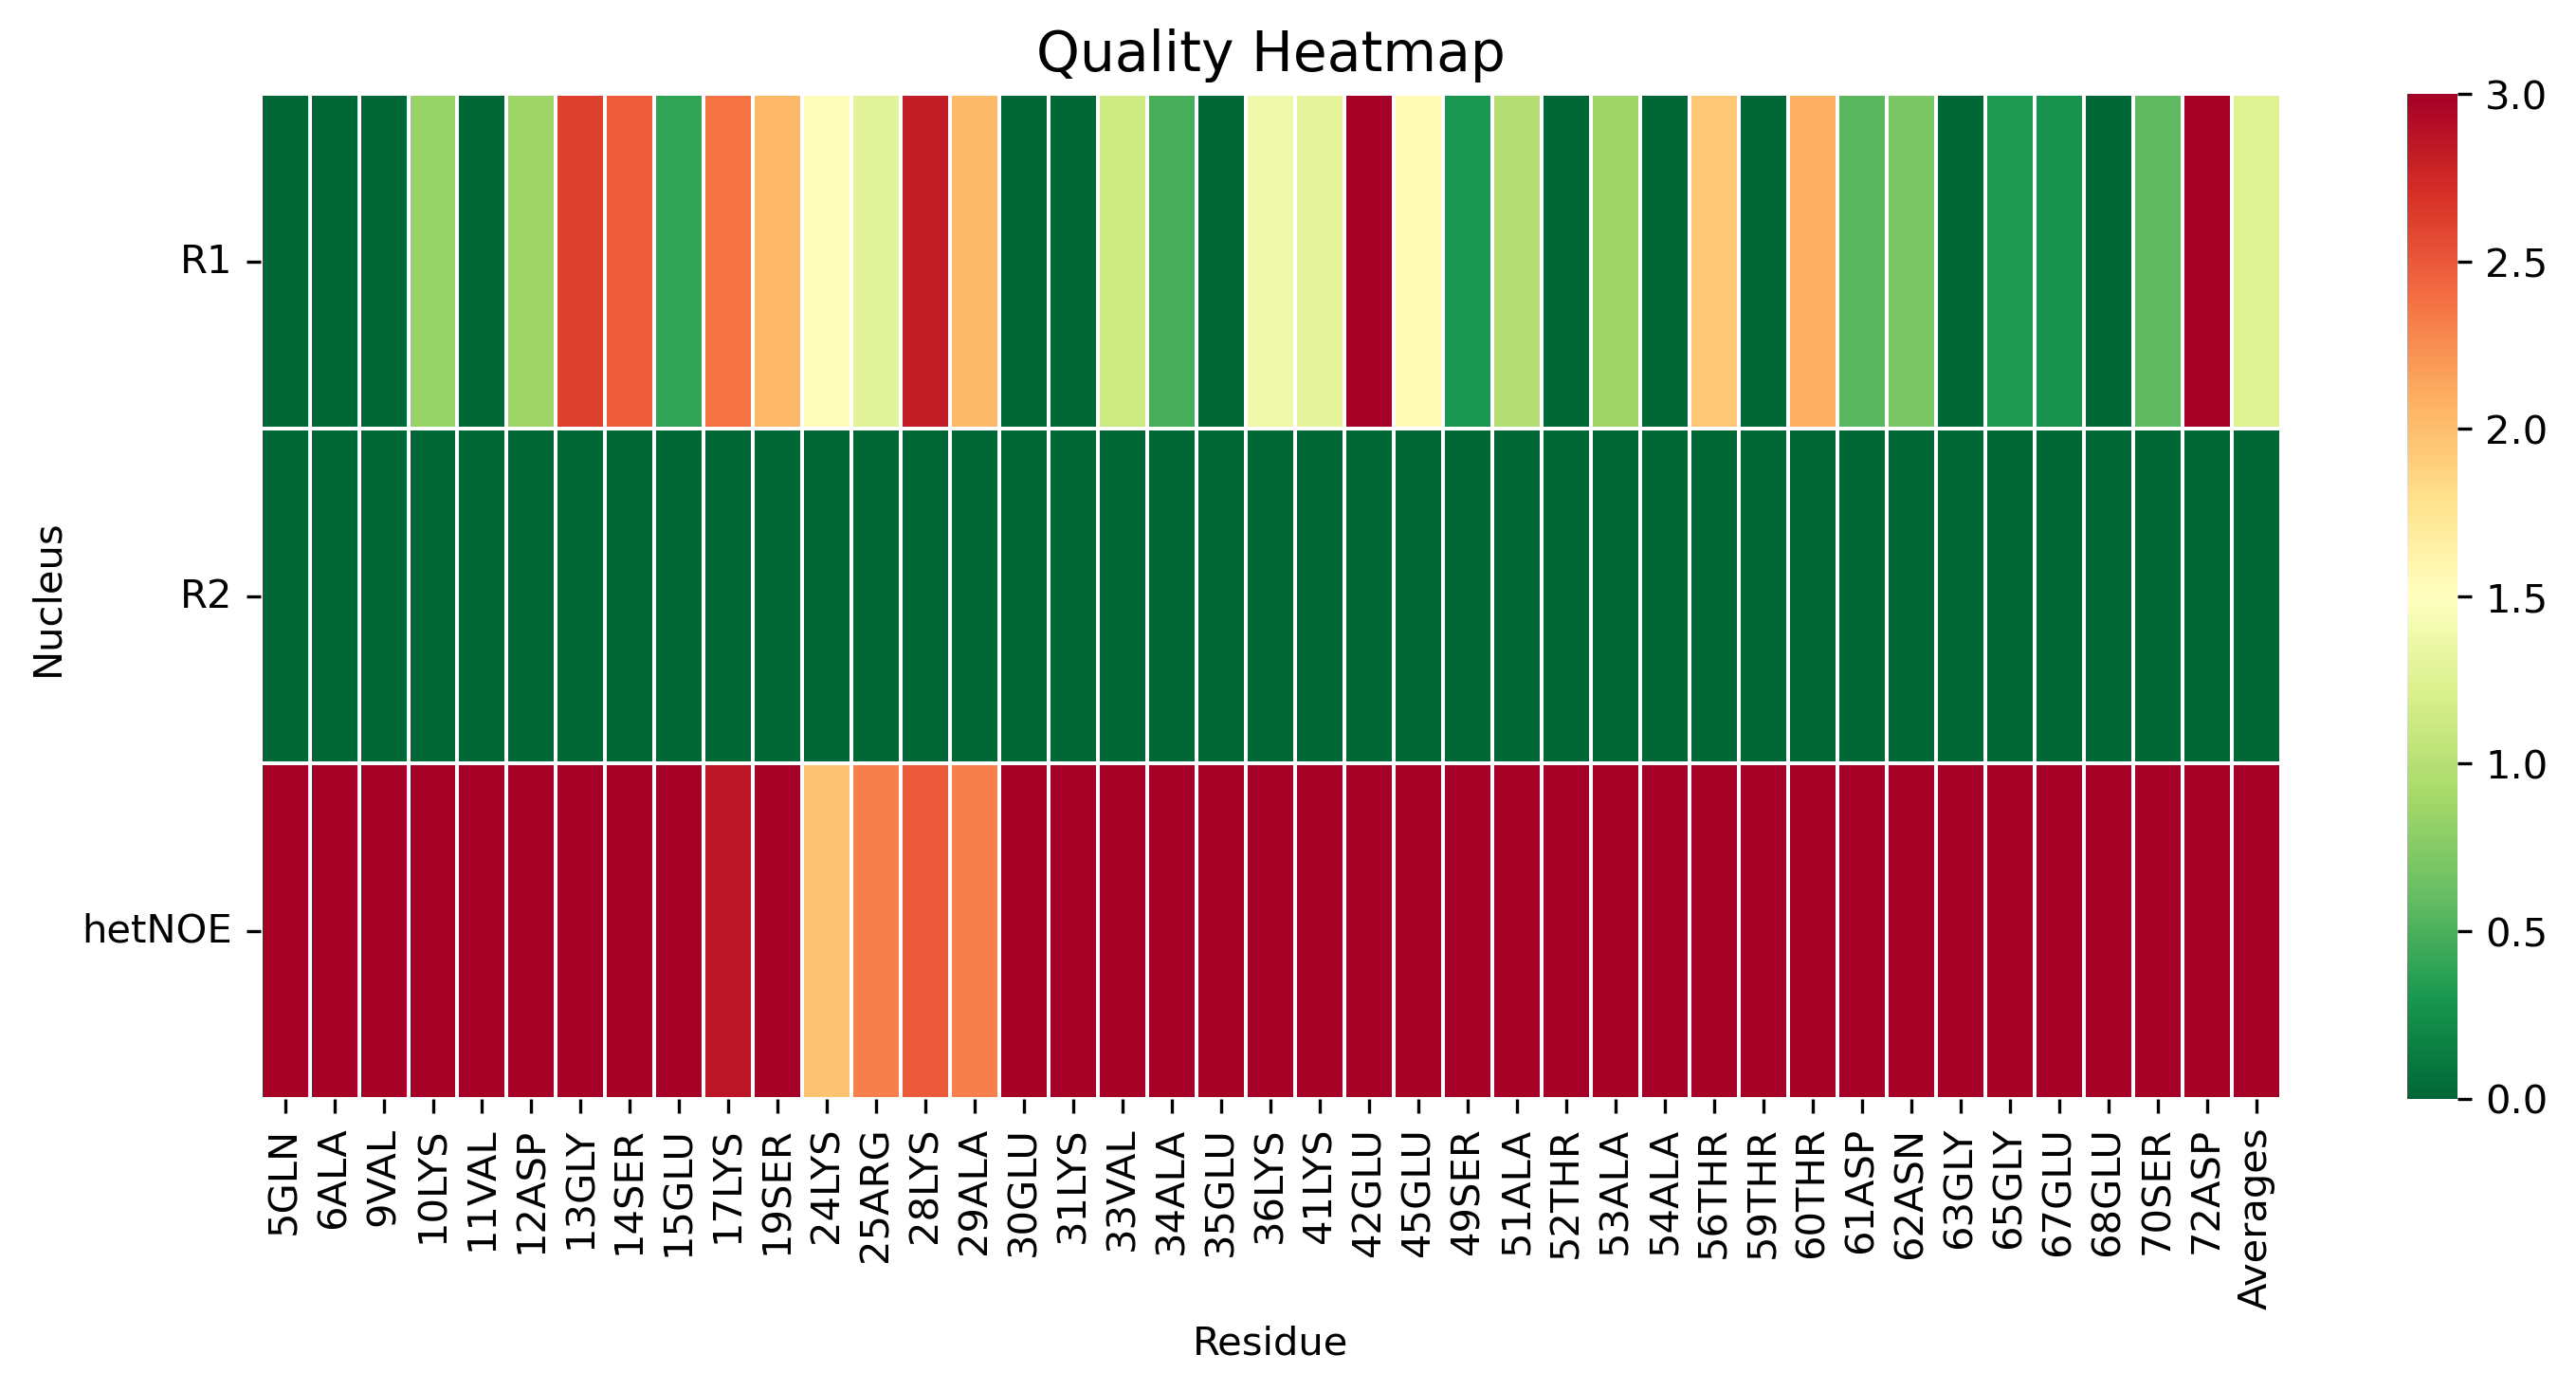

Data behind this chart, as committed beside it:
, 5GLN, 6ALA, 9VAL, 10LYS, 11VAL, 12ASP, 13GLY, 14SER, 15GLU, 17LYS, 19SER, 24LYS, 25ARG, 28LYS, 29ALA, 30GLU, 31LYS, 33VAL, 34ALA, 35GLU, 36LYS, 41LYS, 42GLU
R1, 0.0, 0.0, 0.0, 0.8371, 0.0, 0.8763, 2.614, 2.481, 0.3926, 2.368, 2.047, 1.516, 1.289, 2.822, 2.037, 0.0, 0.0, 1.127, 0.489, 0.0, 1.376, 1.3, 3.878
R2, 0.0, 0.0, 0.0, 0.0, 0.0, 0.0, 0.0, 0.0, 0.0, 0.0, 0.0, 0.0, 0.0, 0.0, 0.0, 0.0, 0.0, 0.0, 0.0, 0.0, 0.0, 0.0, 0.0
hetNOE, 23.45, 21.48, 5.589, 8.04, 9.502, 7.218, 5.251, 4.495, 4.833, 2.868, 4.921, 1.972, 2.309, 2.491, 2.313, 5.365, 12.33, 3.739, 4.232, 9.91, 3.31, 5.893, 3.271
